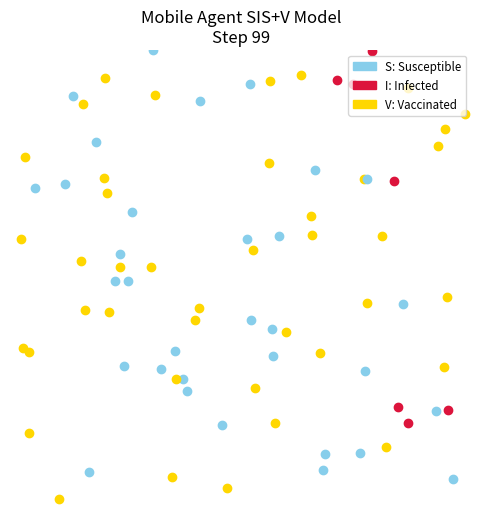

Write the Python code that produced this figure.
import numpy as np
import matplotlib.pyplot as plt
import matplotlib.patches as mpatches
import random

# Susceptible,Infected,Vaccinated
S, I, V = 0, 1, 2

# parametre
N = 80  # nombre d'agent
initial_infected = 5 
infection_prob = 0.2
recovery_rate = 0.05
p_vaccine = 0.01
steps = 100 
infection_radius = 0.05
speed = 0.01 #speed des agents


#Placer N agents dans des positionitions aléatoires
#Donner une direction de vitesse aléatoire
#initial_infected: Placer l'agent dans l'état infecté (I)


def initialize_agents():
    agents = []  # stocker les agents
    for i in range(N):  # créer N agents
        x, y = np.random.rand(2)  # Tire deux valeurs aléatoires entre 0 et 1 pour la position (x, y)
        angle = random.uniform(0, 2 * np.pi)  # Choisit un angle de direction aléatoire entre 0 et 2π
        vx, vy = speed * np.cos(angle), speed * np.sin(angle)  # Génère un vecteur de vitesse en 2D pointant dans une direction aléatoire
        state = S  # Initialise l’état de l’agent à “Susceptible”
        agents.append({'position': np.array([x, y]), 'vitesse': np.array([vx, vy]), 'state': state})  # Crée l'agent et l'ajoute à la liste
    infected_indices = random.sample(range(N), initial_infected)  # Sélectionne aléatoirement des N agents pour les infectés
    for i in infected_indices:  # Pour chaque indice choisi
        agents[i]['state'] = I  # Modifie l’état de l’agent à “Infecté”
    return agents  # Retourne la liste complète des agents

#Mettre à jour l’état de chaque agent (S, I ou V) en fonction de la proximité avec des infectés, de la vaccination, et de la récupération.
def update_states(agents):
    new_states = [agent['state'] for agent in agents]  # Copie les états actuels dans une nouvitessele liste
    for i, agent in enumerate(agents):  # Parcourt tous les agents avec leur indice
        if agent['state'] == S:  # Si l’agent est Susceptible
            if random.random() < p_vaccine:  # Tirage aléatoire : vacciné avec une certaine probabilité
                new_states[i] = V  # Change l’état en Vacciné
                continue  # Passe au prochain agent
            for j, other in enumerate(agents):  # Compare avec tous les autres agents
                if other['state'] == I:  # Si l'autre agent est infecté
                    dist = np.linalg.norm(agent['position'] - other['position'])  # Calcule la distance entre les deux agents
                    if dist < infection_radius and random.random() < infection_prob:  # Si assez proche et avec proba d’infection
                        new_states[i] = I  # L’agent devient infecté
                        break  # Arrête de chercher d'autres sources d'infection
        elif agent['state'] == I:  # Si l’agent est infecté
            if random.random() < recovery_rate:  # Peut récupérer avec une certaine probabilité
                new_states[i] = S  # Redevient susceptible (modèle SIS)
    for i in range(N):  # Applique les nouveaux états à la liste des agents
        agents[i]['state'] = new_states[i]


#Faire avancer les agents selon leur vitesse, et les faire rebondir sur les murs si nécessaire.
def update_positions(agents):
    for agent in agents:  # Parcourt tous les agents
        agent['position'] += agent['vitesse']  # Met à jour la position en ajoutant la vitesse
        for d in range(2):  # Pour chaque dimension (x et y)
            if agent['position'][d] < 0 or agent['position'][d] > 1:  # Si l’agent sort de la zone (0 à 1)
                agent['vitesse'][d] *= -1  # Inverse la direction de vitesse (rebond)
                agent['position'][d] = np.clip(agent['position'][d], 0, 1)  # Remet la position à l’intérieur des bornes

#Dessiner la position et l’état de tous les agents sur un graphique, avec des couleurs selon leur statut.
def draw_agents(agents, step, ax):
    ax.clear()  # Efface l’image précédente
    colors = {S: 'skyblue', I: 'crimson', V: 'gold'}  # Définition des couleurs pour chaque état
    for agent in agents:  # Parcourt tous les agents
        ax.plot(agent['position'][0], agent['position'][1], 'o', color=colors[agent['state']], markersize=6)  # Dessine un cercle pour chaque agent
    ax.set_title(f"Mobile Agent SIS+V Model\nStep {step}")  # Titre du graphique
    ax.set_xlim(0, 1)  # Limite horizontale
    ax.set_ylim(0, 1)  # Limite verticale
    ax.set_aspect('equal')  # Garde les proportions égales
    ax.axis('off')  # Cache les axes (pas de grille ni de chiffres)

    # Crée une légende explicative avec les couleurs
    legend_patches = [
        mpatches.Patch(color='skyblue', label='S: Susceptible'),
        mpatches.Patch(color='crimson', label='I: Infected'),
        mpatches.Patch(color='gold', label='V: Vaccinated'),
    ]
    ax.legend(handles=legend_patches, loc='upper right', fontsize='small')  # Affiche la légende

def run_mobile_simulation():
    agents = initialize_agents()  # Initialise les agents avec position, vitesse et état
    fig, ax = plt.subplots(figsize=(6, 6))  # Crée une figure et un axe pour dessiner
    plt.ion()  # Active le mode interactif pour l’animation
    for step in range(steps):  # Pour chaque étape de la simulation
        draw_agents(agents, step, ax)  # Dessine la scène actuelle
        plt.pause(0.1)  # Fait une pause de 0.1 secondes (animation fluide)
        update_states(agents)  # Met à jour les états des agents (infection, vaccin, récupération)
        update_positions(agents)  # Met à jour les positions (déplacement, rebond)
    plt.ioff()  # Désactive le mode interactif
    plt.show()  # Affiche la dernière image en statique

run_mobile_simulation()  # Lance la simulation
